Image classification data set "AFQC" (mustafa20999/AFQC on GitHub). Class labels (2): apple fresh, apple rotten.

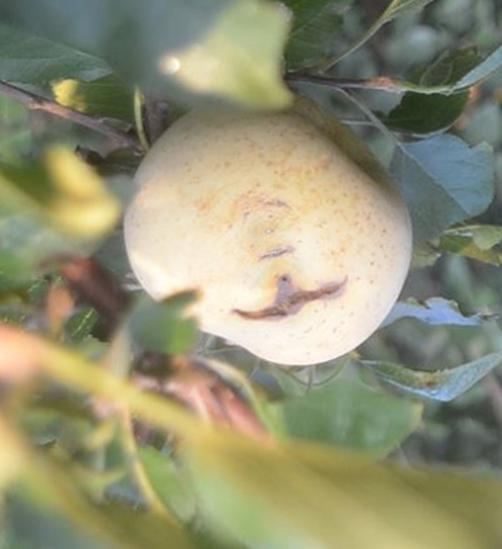
Label: apple rotten

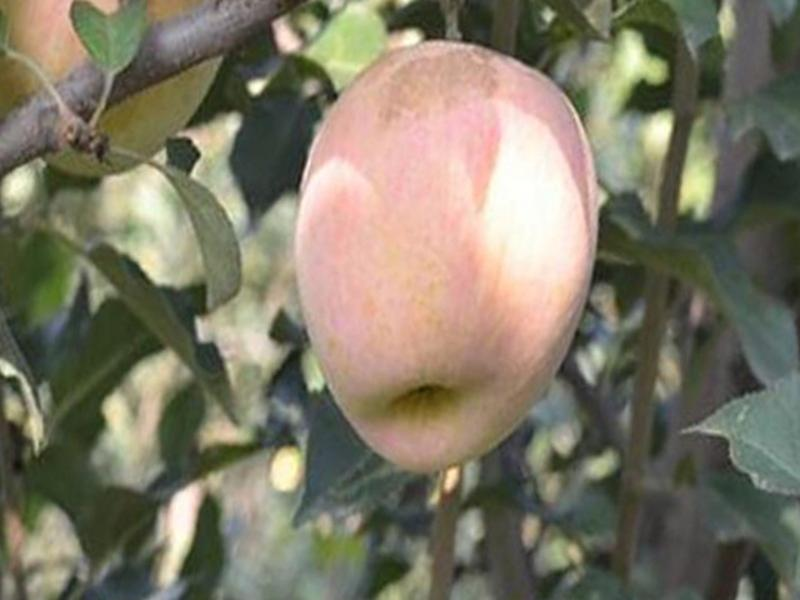
Label: apple fresh

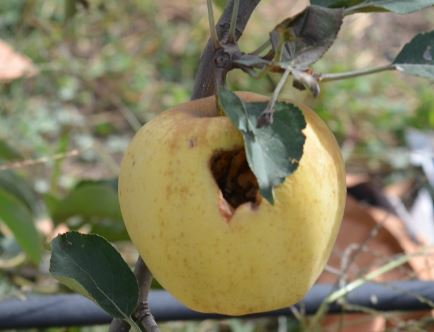
Label: apple rotten

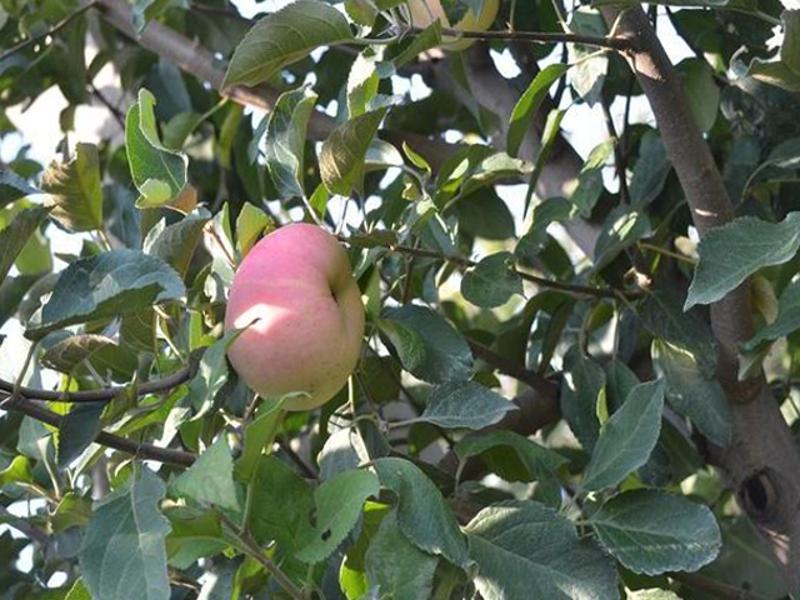
Label: apple fresh

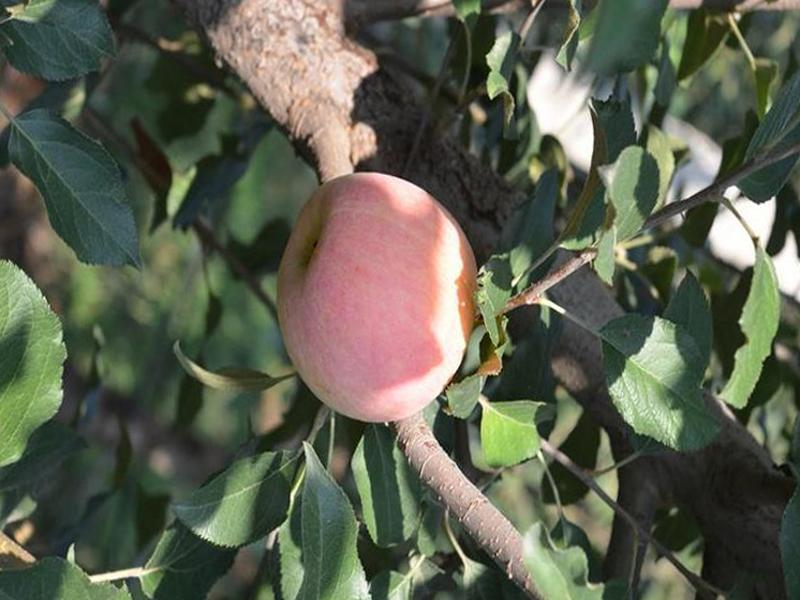
Label: apple fresh

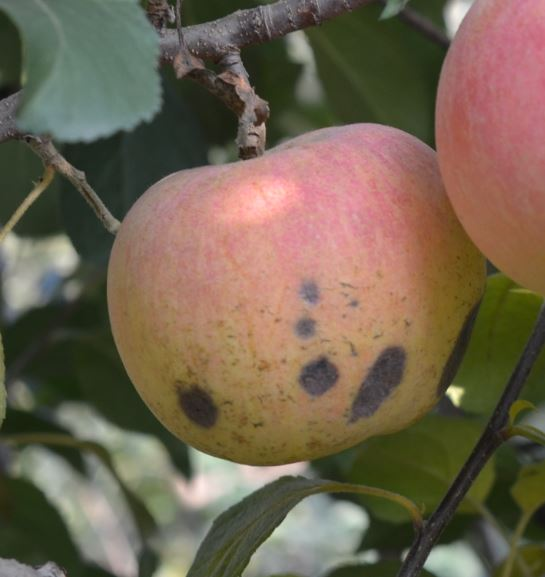
Label: apple rotten
